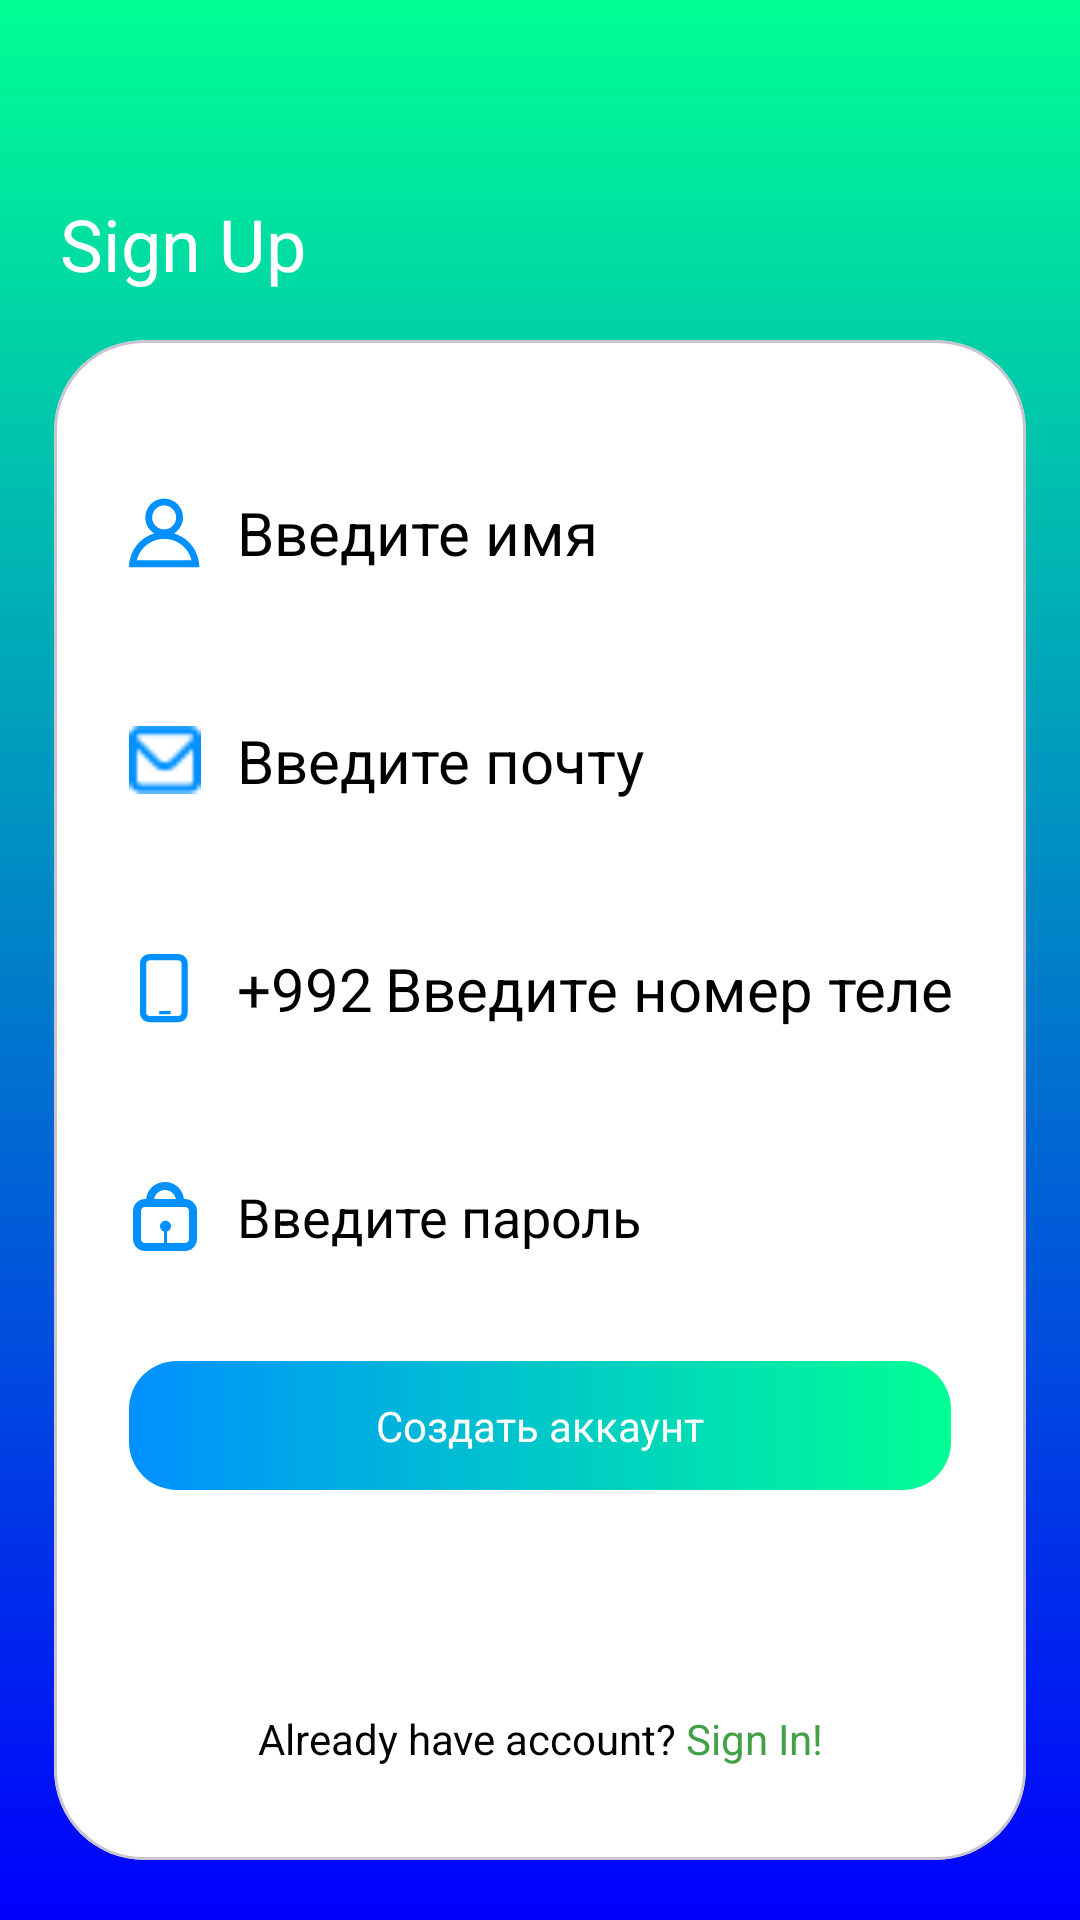

Layout XML and referenced resources for this Android screen:
<!-- AndroidManifest.xml: application theme Theme.Hotel -->
<!-- res/layout/fragment_regist.xml -->
<?xml version="1.0" encoding="utf-8"?>
<androidx.constraintlayout.widget.ConstraintLayout xmlns:android="http://schemas.android.com/apk/res/android"
    xmlns:tools="http://schemas.android.com/tools"
    android:layout_width="match_parent"
    xmlns:app="http://schemas.android.com/apk/res-auto"
    android:background="@drawable/main_bg_app"
    android:layout_height="match_parent"
    tools:context=".presentation.registration.regist.RegisterFragment">


    <TextView
        android:id="@+id/textView"
        android:layout_width="wrap_content"
        android:layout_height="wrap_content"
        android:layout_marginStart="20dp"
        android:layout_marginTop="65dp"
        android:text="Sign Up"
        android:textColor="@color/white"
        android:textSize="24sp"
        app:layout_constraintStart_toStartOf="parent"
        app:layout_constraintTop_toTopOf="parent" />

    <com.google.android.material.card.MaterialCardView
        android:layout_width="match_parent"
        android:layout_height="0dp"
        android:layout_marginStart="18dp"
        android:layout_marginTop="16dp"
        android:layout_marginEnd="18dp"
        android:layout_marginBottom="20dp"
        app:cardBackgroundColor="@color/white"
        app:cardCornerRadius="30dp"
        app:cardElevation="0dp"
        app:layout_constraintBottom_toBottomOf="parent"
        app:layout_constraintEnd_toEndOf="parent"
        app:layout_constraintStart_toStartOf="parent"
        app:layout_constraintTop_toBottomOf="@+id/textView">

        <androidx.constraintlayout.widget.ConstraintLayout
            android:layout_width="match_parent"
            android:layout_height="match_parent">



            <ImageView
                android:id="@+id/im_user"
                android:layout_width="24dp"
                android:layout_height="24dp"
                android:layout_marginStart="25dp"
                android:layout_marginTop="52dp"
                android:src="@drawable/ic_user"
                app:layout_constraintStart_toStartOf="parent"
                app:layout_constraintTop_toTopOf="parent" />

            <EditText
                android:id="@+id/user_name"
                android:layout_width="0dp"
                android:layout_height="wrap_content"
                android:layout_marginStart="12dp"
                android:layout_marginEnd="25dp"
                android:background="@color/white"
                android:hint="Введите имя"
                android:inputType="text"
                android:textColorHint="@color/black"
                android:textSize="20sp"
                app:layout_constraintBottom_toBottomOf="@+id/im_user"
                app:layout_constraintEnd_toEndOf="parent"
                app:layout_constraintStart_toEndOf="@+id/im_user"
                app:layout_constraintTop_toTopOf="@+id/im_user" />


            <LinearLayout
                android:id="@+id/linearLayout"
                android:layout_width="0dp"
                android:layout_height="1dp"
                android:layout_marginTop="5dp"
                android:orientation="horizontal"
                app:layout_constraintEnd_toEndOf="@+id/user_name"
                app:layout_constraintStart_toStartOf="@+id/im_user"
                app:layout_constraintTop_toBottomOf="@+id/user_name"/>

            <ImageView
                android:id="@+id/im_email"
                android:layout_width="24dp"
                android:layout_height="24dp"
                android:layout_marginTop="52dp"
                android:src="@drawable/ic_email_"
                app:layout_constraintStart_toStartOf="@id/im_user"
                app:layout_constraintTop_toBottomOf="@id/im_user" />

            <EditText
                android:id="@+id/user_email"
                android:layout_width="0dp"
                android:layout_height="wrap_content"
                android:background="@color/white"
                android:hint="Введите почту"
                android:inputType="textEmailAddress"
                android:textSize="20sp"
                android:textColorHint="@color/black"

                app:layout_constraintBottom_toBottomOf="@+id/im_email"
                app:layout_constraintEnd_toEndOf="@+id/user_name"
                app:layout_constraintStart_toStartOf="@+id/user_name"
                app:layout_constraintTop_toTopOf="@+id/im_email" />

            <LinearLayout
                android:id="@+id/linearLayout2"
                android:layout_width="0dp"
                android:layout_height="1dp"
                android:layout_marginTop="5dp"
                android:orientation="horizontal"
                app:layout_constraintEnd_toEndOf="@+id/user_email"
                app:layout_constraintStart_toStartOf="@+id/im_email"
                app:layout_constraintTop_toBottomOf="@+id/user_email"/>

            <ImageView
                android:id="@+id/imageView"
                android:layout_width="24dp"
                android:layout_height="24dp"
                android:layout_marginTop="52dp"
                android:src="@drawable/ic_phone"
                app:layout_constraintStart_toStartOf="@id/im_email"
                app:layout_constraintTop_toBottomOf="@id/im_email" />

            <TextView
                android:id="@+id/code_country_phone"
                android:layout_width="0dp"
                android:layout_height="wrap_content"
                android:inputType="phone"
                android:text="+992"
                android:textColor="@color/black"
                android:textSize="20sp"
                app:layout_constraintBottom_toBottomOf="@+id/imageView"
                app:layout_constraintStart_toStartOf="@+id/user_email"
                app:layout_constraintTop_toTopOf="@+id/imageView" />

            <EditText
                android:id="@+id/user_phone"
                android:layout_width="0dp"
                android:layout_height="0dp"
                android:layout_marginStart="4dp"
                android:background="@color/white"
                android:hint="Введите номер телефона"
                android:inputType="phone"
                android:maxLength="9"
                android:textColor="@color/black"
                android:textSize="20sp"
                android:textColorHint="@color/black"

                app:layout_constraintBottom_toBottomOf="@id/code_country_phone"
                app:layout_constraintEnd_toEndOf="@+id/user_email"
                app:layout_constraintStart_toEndOf="@id/code_country_phone"
                app:layout_constraintTop_toTopOf="@id/code_country_phone" />


            <LinearLayout
                android:id="@+id/linearLayout3"
                android:layout_width="0dp"
                android:layout_height="1dp"
                android:layout_marginTop="5dp"
                android:orientation="horizontal"
                app:layout_constraintEnd_toEndOf="@+id/user_phone"
                app:layout_constraintStart_toStartOf="@+id/imageView"
                app:layout_constraintTop_toBottomOf="@+id/user_phone" />

            <ImageView
                android:id="@+id/ic_password"
                android:layout_width="24dp"
                android:layout_height="24dp"
                android:layout_marginTop="52dp"
                android:src="@drawable/ic_password"
                app:layout_constraintStart_toStartOf="@id/imageView"
                app:layout_constraintTop_toBottomOf="@id/imageView" />

            <EditText
                android:id="@+id/user_password"
                android:layout_width="0dp"
                android:layout_height="wrap_content"
                android:background="@color/white"
                android:textColorHint="@color/black"

                android:hint="Введите пароль"
                app:layout_constraintBottom_toBottomOf="@id/ic_password"
                app:layout_constraintEnd_toEndOf="@id/user_phone"
                app:layout_constraintStart_toStartOf="@+id/code_country_phone"
                app:layout_constraintTop_toTopOf="@id/ic_password" />

            <LinearLayout
                android:id="@+id/linearLayout4"
                android:layout_width="0dp"
                android:layout_height="1dp"
                android:layout_marginTop="5dp"
                android:orientation="horizontal"
                app:layout_constraintEnd_toEndOf="@+id/user_password"
                app:layout_constraintStart_toStartOf="@+id/ic_password"
                app:layout_constraintTop_toBottomOf="@+id/user_password" />


            <TextView
                android:id="@+id/btn_register"
                android:layout_width="0dp"
                android:layout_height="43dp"
                android:text="Создать аккаунт"
                android:gravity="center"
                android:textColor="@color/white"
                android:layout_marginTop="30dp"
                android:background="@drawable/create_acc_bg"
                app:layout_constraintEnd_toEndOf="@+id/user_password"
                app:layout_constraintStart_toStartOf="@+id/ic_password"
                app:layout_constraintTop_toBottomOf="@+id/linearLayout4" />


            <TextView
                android:id="@+id/have_acc"
                android:layout_width="match_parent"
                app:layout_constraintBottom_toBottomOf="parent"
                app:layout_constraintStart_toStartOf="parent"
                app:layout_constraintEnd_toEndOf="parent"
                android:layout_marginBottom="31dp"
                android:gravity="center"
                android:text="@string/have_acc"
                android:layout_marginHorizontal="65dp"
                android:layout_height="wrap_content"/>


            <ProgressBar
                android:id="@+id/progressbar"
                android:layout_width="wrap_content"
                android:layout_height="wrap_content"
                android:visibility="invisible"
                app:layout_constraintBottom_toBottomOf="parent"
                app:layout_constraintEnd_toEndOf="parent"
                app:layout_constraintStart_toStartOf="parent"
                app:layout_constraintTop_toTopOf="parent" />


        </androidx.constraintlayout.widget.ConstraintLayout>
    </com.google.android.material.card.MaterialCardView>


</androidx.constraintlayout.widget.ConstraintLayout>
<!-- resources referenced by this layout -->
<resources>
  <color name="black">#FF000000</color>
  <color name="white">#FFFFFFFF</color>
  <!-- drawable create_acc_bg (drawable) -->
  <?xml version="1.0" encoding="utf-8"?>
  <shape android:shape="rectangle" xmlns:android="http://schemas.android.com/apk/res/android">
  
      <corners android:radius="16dp"/>
      <gradient android:startColor="#0090FF" android:endColor="#00FF94"/>
  </shape>
  <!-- drawable ic_phone (drawable) -->
  <vector xmlns:android="http://schemas.android.com/apk/res/android"
      android:width="16dp"
      android:height="23dp"
      android:viewportWidth="16"
      android:viewportHeight="23">
    <path
        android:pathData="M3,2.674H12.25C12.802,2.674 13.25,3.121 13.25,3.674V19.413C13.25,19.965 12.802,20.413 12.25,20.413H3C2.448,20.413 2,19.965 2,19.413V3.674C2,3.121 2.448,2.674 3,2.674ZM0,3.674C0,2.017 1.343,0.674 3,0.674H12.25C13.907,0.674 15.25,2.017 15.25,3.674V19.413C15.25,21.07 13.907,22.413 12.25,22.413H3C1.343,22.413 0,21.07 0,19.413V3.674ZM6.165,19.871H9.734V18.871H6.165V19.871Z"
        android:fillColor="#0090FF"
        android:fillType="evenOdd"/>
  </vector>
  <!-- drawable ic_user (drawable) -->
  <vector xmlns:android="http://schemas.android.com/apk/res/android"
      android:width="21dp"
      android:height="21dp"
      android:viewportWidth="21"
      android:viewportHeight="21">
    <path
        android:pathData="M13.75,6.25C13.75,8.183 12.183,9.75 10.25,9.75C8.317,9.75 6.75,8.183 6.75,6.25C6.75,4.317 8.317,2.75 10.25,2.75C12.183,2.75 13.75,4.317 13.75,6.25ZM13.156,10.92C14.714,9.949 15.75,8.221 15.75,6.25C15.75,3.212 13.288,0.75 10.25,0.75C7.212,0.75 4.75,3.212 4.75,6.25C4.75,8.221 5.786,9.949 7.344,10.92C5.719,11.401 4.222,12.282 3.002,13.502C1.558,14.946 0.59,16.776 0.197,18.75C0.067,19.404 0,20.073 0,20.75L2,20.75H10.25H18.5H20.5C20.5,20.073 20.433,19.404 20.303,18.75C19.91,16.776 18.942,14.946 17.498,13.502C16.278,12.282 14.781,11.401 13.156,10.92ZM16.084,14.916C17.15,15.983 17.894,17.311 18.254,18.75H10.25L2.246,18.75C2.606,17.311 3.35,15.983 4.416,14.916C5.964,13.369 8.062,12.5 10.25,12.5C12.438,12.5 14.536,13.369 16.084,14.916Z"
        android:fillColor="#0090FF"
        android:fillType="evenOdd"/>
  </vector>
  <!-- drawable main_bg_app (drawable) -->
  <?xml version="1.0" encoding="utf-8"?>
  <shape android:shape="rectangle" xmlns:android="http://schemas.android.com/apk/res/android">
  
      <gradient android:startColor="#00FF94" android:endColor="#0000FE" android:angle="270"/>
  </shape>
  <string name="have_acc"><font color="#000">Already have account?</font> <font color="#43A047">Sign In!</font>  </string>
  <style name="Theme.Hotel" parent="Base.Theme.Hotel" />
  <style name="Base.Theme.Hotel" parent="Theme.Material3.DayNight.NoActionBar">
          
          
          <item name="android:statusBarColor">#00FF94</item>
          <item name="android:windowLightStatusBar">true</item>
      </style>
</resources>
